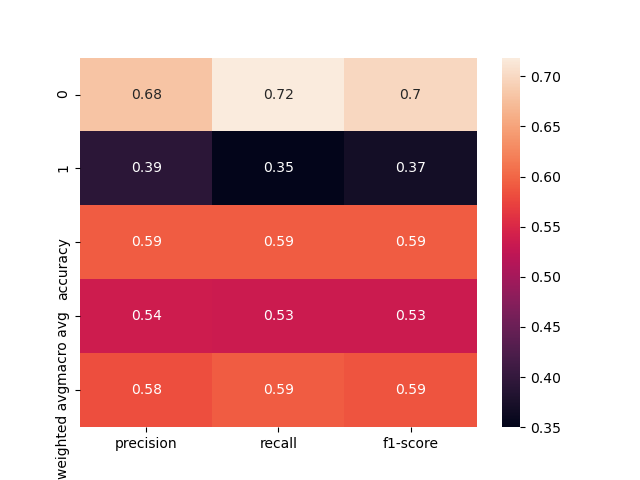

Data behind this chart, as committed beside it:
, precision, recall, f1-score, support
0, 0.6803, 0.7186, 0.6989, 231.0
1, 0.3925, 0.35, 0.37, 120.0
accuracy, 0.5926, 0.5926, 0.5926, 0.5926
macro avg, 0.5364, 0.5343, 0.5345, 351.0
weighted avg, 0.5819, 0.5926, 0.5865, 351.0
